Run: headless pygame with SDL's dummy video driver; simulated clock (each Clock.tick advances the game by its frame time, no real sleeping); random seed 0; keys injected as events and as key.get_pressed() state; mouse plan: one left click at the window centre at the start of phase 2, then a move to the lower-right quarter at the start of phase 3.
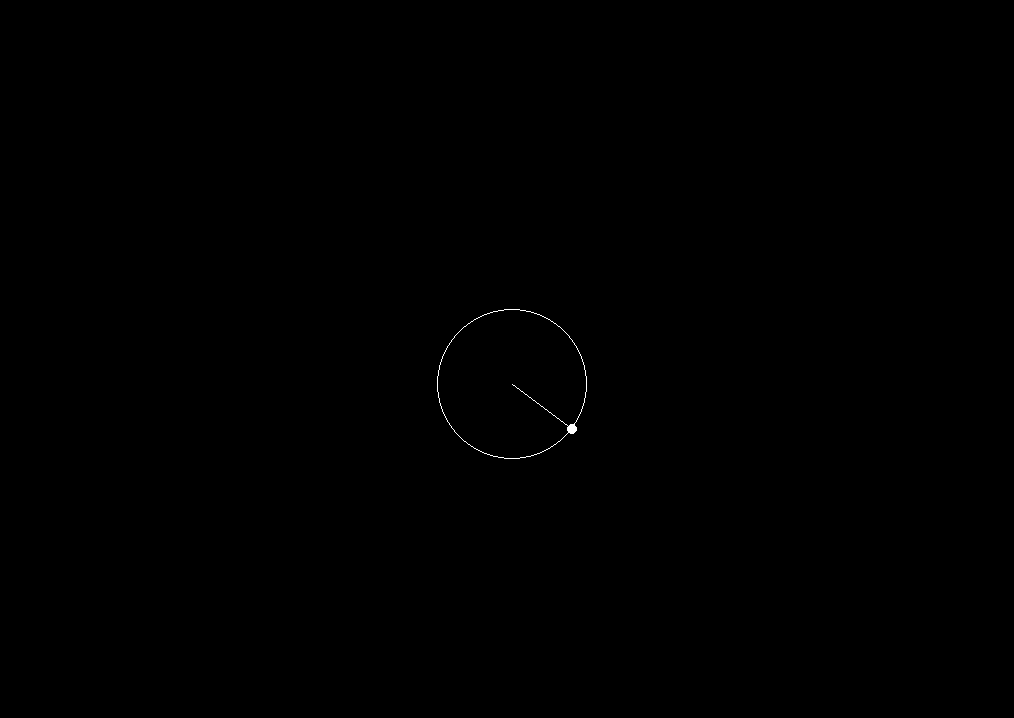
Frame 1 of 4 · flips 1–60 · no input
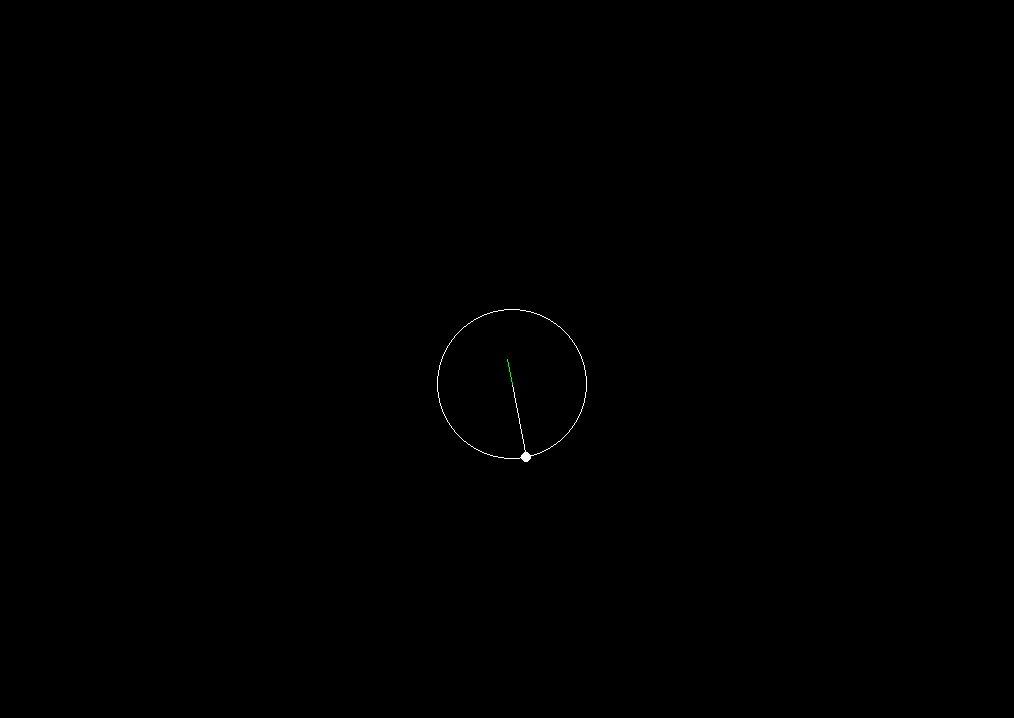
Frame 2 of 4 · flips 61–180 · clicked the window centre · tapped SPACE, RETURN · held RIGHT (→), D
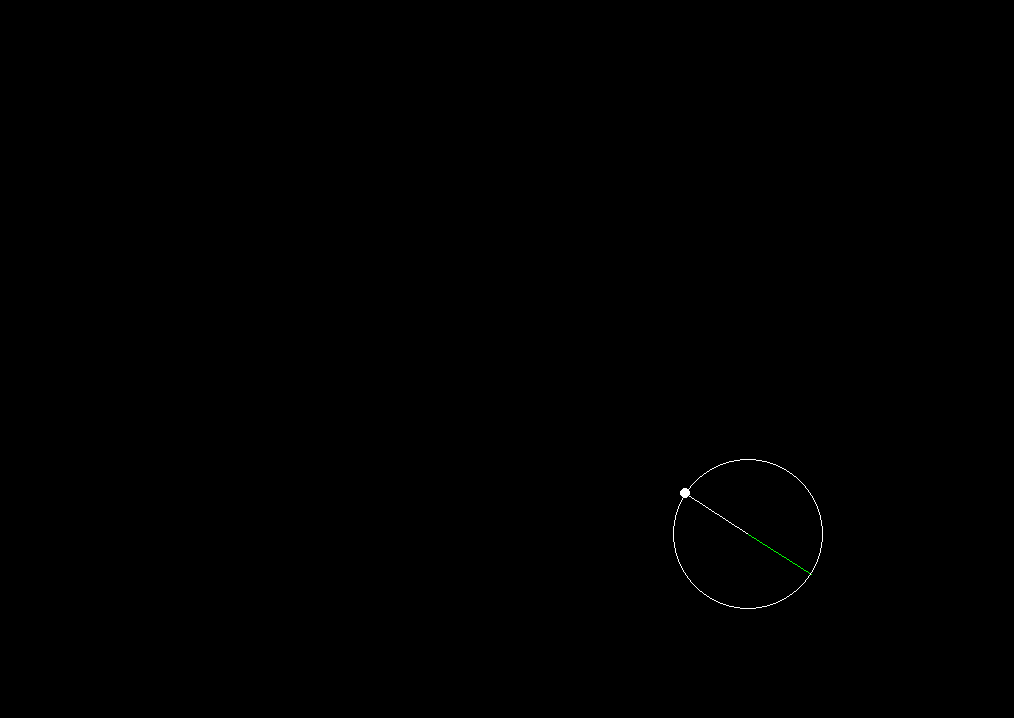
Frame 3 of 4 · flips 181–300 · moved the mouse to the lower-right quarter · held DOWN (↓), S
Frame 4 of 4 · flips 301–420 · held LEFT (←), A, UP (↑), W · screen unchanged from frame 3, image omitted

The pygame program that drew these frames:

import pygame
import math

def drawCircle(screen, position, radius, width):
    pygame.draw.circle(screen, "white", position, radius, width) 

def updateCirclePositionEquation(circlePosition, mousePosition, animalSpeed, angle):
    #Get circle center coordinates
    xCircle = circlePosition[0]
    yCircle = circlePosition[1]
    #Get mouse click coordinates
    xMouse = mousePosition[0]
    yMouse = mousePosition[1]

    #Creating the function: y = m(x - xp) + yp
    m = angle
    xp = xMouse
    yp = yMouse
    x = xCircle
    #y = (m * (x - xp)) - yp

    #Updating the x, to input in the equation
    if xMouse > xCircle:
        x += animalSpeed
    elif xMouse < xCircle:
        x -= animalSpeed
    else:
        return xCircle

    #Get the y coordinate
    y = (m * (x - xp)) + yp

    print("Coordenadas:",x, y)
    return x, y

def updateCirclePosition(circlePosition, mousePosition, animalSpeed):
    #Get circle center coordinates
    xCircle = circlePosition[0]
    yCircle = circlePosition[1]
    #Get mouse click coordinates
    xMouse = mousePosition[0]
    yMouse = mousePosition[1]

    if xMouse > xCircle and yMouse < yCircle:
        xCircle += animalSpeed
        yCircle -= animalSpeed
    elif xMouse < xCircle and yMouse < yCircle:
        xCircle -= animalSpeed
        yCircle -= animalSpeed
    elif xMouse < xCircle and yMouse > yCircle:
        xCircle -= animalSpeed
        yCircle += animalSpeed
    elif xMouse > xCircle and yMouse > yCircle:
        xCircle += animalSpeed
        yCircle += animalSpeed

    return xCircle, yCircle

def updateCirclePositionLERP(circlePosition, mousePosition):
    #Get circle center coordinates
    xCircle = circlePosition[0]
    yCircle = circlePosition[1]
    #Get mouse click coordinates
    xMouse = mousePosition[0]
    yMouse = mousePosition[1]


    xCircle = 400
    yCircle = 400
    print(mousePosition)
    #Get the t value by traveled distance
    t = math.sqrt((xMouse - xCircle)**2 + (yMouse - yCircle)**2)

    #Get the new coordinates by LERP
    xCircle = xCircle + (t * (xMouse - xCircle))
    yCircle = yCircle + (t * (yMouse - yCircle))
    
    return xCircle, yCircle

def updateCirclePositionVector(circlePosition, mousePosition, animalSpeed):
    #Get circle center coordinates
    xCircle = circlePosition[0]
    yCircle = circlePosition[1]
    #Get mouse click coordinates
    xMouse = mousePosition[0]
    yMouse = mousePosition[1]

    #Get the vector circle/mouse
    xVector = xMouse - xCircle
    yVector = yMouse - yCircle
    #Get the module of the vector
    module = math.sqrt((xVector)**2 + (yVector)**2)

    if module != 0 and module > 75:
        #Get the unitary vector
        xUnitVector = xVector / module
        yUnitVector = yVector / module
        #Multiply the unitary vector by the pace (animalSpeed)
        xCircle += xUnitVector * animalSpeed
        yCircle += yUnitVector * animalSpeed

    return xCircle, yCircle

def main():
    #Pygame setup
    pygame.init()

    #Screen setup
    screenInfo = pygame.display.Info()
    screen = pygame.display.set_mode((screenInfo.current_w - 10, screenInfo.current_h - 50))
    pygame.display.set_caption("Procedural Animation")

    #Clock setup
    clock = pygame.time.Clock()
    fps = 60
    running = True

    #Setting some variables
    xCircle = screenInfo.current_w // 2
    yCircle = screenInfo.current_h // 2
    circlePosition = (xCircle, yCircle)
    circleRadius = 75

    xMouse = 0
    yMouse = 0
    mousePosition = (xMouse, yMouse)

    animalSpeed = 5
    clicked = False

    #-----------ANIMAL CREATION SECTION----------------
    #THE FISH
    #fish head
    fishHead = BodyPart()
    fishHead.radius = 55
    fishHead.color = "red"
    fishHead.coordinates = (screenInfo.current_w // 2, screenInfo.current_h // 2)

    #fish "rest"
    fish0 = BodyPart()
    fish0.radius = 75
    fish0.color = "red"
    fish0.coordinates = (screenInfo.current_w // 2, screenInfo.current_h // 2)

    #Setup body parts
    bodyFISH = AnimalBody()
    bodyFISH.body.append(fishHead)
    bodyFISH.body.append(fish0)

    print(bodyFISH.body)

    while running:
        screen.fill("black")
        clock.tick(fps)  

        for event in pygame.event.get():
            if event.type == pygame.QUIT:
                running = False
            elif event.type == pygame.MOUSEBUTTONDOWN:
                clicked = True
                        
        xMouse, yMouse = pygame.mouse.get_pos()
        mousePosition = (xMouse, yMouse)
                        
        #Geting the main vector angle (already taking care of the quadrant)
        angle = math.atan2((yMouse - yCircle),(xMouse - xCircle))
        angle += math.radians(180)

        #Setting the circle vector second point
        xSecondPoint = xCircle + circleRadius * math.cos(angle)
        ySecondPoint = yCircle + circleRadius * math.sin(angle)
        #Passing the second point as the center of the next part
        fish0.coordinates = (xSecondPoint, ySecondPoint)
        
        #Design circle vector second point
        drawCircle(screen, (xSecondPoint, ySecondPoint), 5, 0)
        #Design radius line
        pygame.draw.line(screen, "white", (xCircle, yCircle), (xSecondPoint, ySecondPoint))

        # --------------------------------------------------------------------------------
        #Updating the head position towards the mouse
        if clicked:
            if xCircle != xMouse or yCircle != yMouse:
                xCircle, yCircle= updateCirclePositionVector(circlePosition, mousePosition, animalSpeed)
                circlePosition = (xCircle, yCircle)

                #Design trajectory line
                pygame.draw.line(screen, "green", (xCircle, yCircle), (xMouse, yMouse))

        #Design main circle
        drawCircle(screen, (xCircle, yCircle), circleRadius, 1)
        
        #Design the animal
        #for bodyPart in bodyFISH.body:
            #drawCircle(screen, bodyPart.coordinates, bodyPart.radius, 1)

        pygame.display.flip()
        
pygame.quit()

class BodyPart:
    def __init__(self):
        self.radius = 0
        self.color = "white"
        self.coordinates = ()
        self.anchorCoordinates = ()

class AnimalBody:
    def __init__(self):
        self.body = []
        self.species = ""
    

if __name__ == "__main__":
    main()
